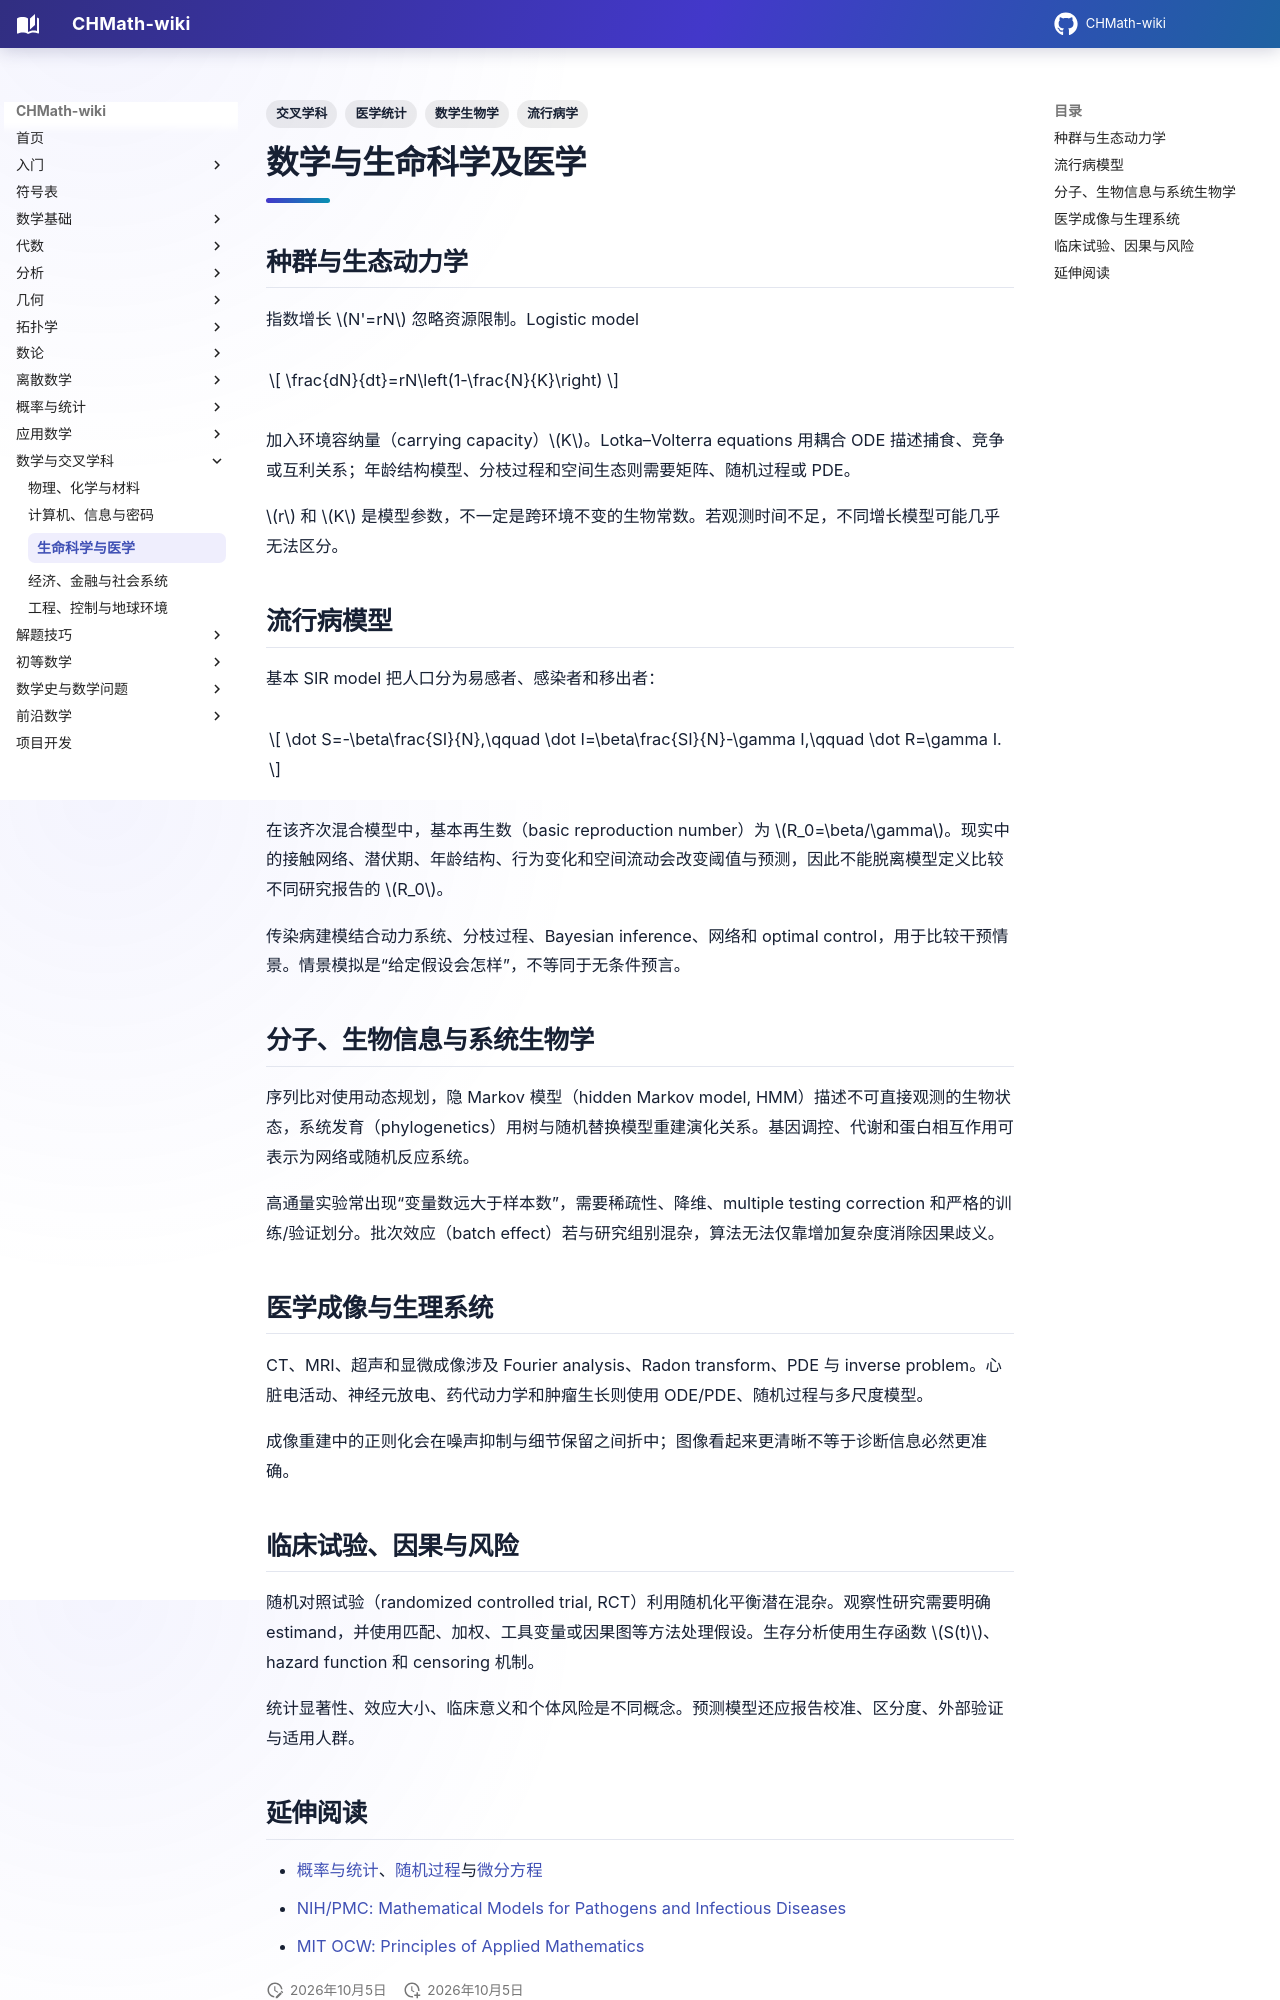

repository: FinParker/CHMath-wiki · page: interdisciplinary/life_health/index.html · generator: mkdocs

---
title: 数学与生命科学及医学
tags: [交叉学科, 数学生物学, 医学统计, 流行病学]
---

# 数学与生命科学及医学

## 种群与生态动力学

指数增长 $N'=rN$ 忽略资源限制。Logistic model

$$
\frac{dN}{dt}=rN\left(1-\frac{N}{K}\right)
$$

加入环境容纳量（carrying capacity）$K$。Lotka–Volterra equations 用耦合 ODE 描述捕食、竞争或互利关系；年龄结构模型、分枝过程和空间生态则需要矩阵、随机过程或 PDE。

$r$ 和 $K$ 是模型参数，不一定是跨环境不变的生物常数。若观测时间不足，不同增长模型可能几乎无法区分。

## 流行病模型

基本 SIR model 把人口分为易感者、感染者和移出者：

$$
\dot S=-\beta\frac{SI}{N},\qquad
\dot I=\beta\frac{SI}{N}-\gamma I,\qquad
\dot R=\gamma I.
$$

在该齐次混合模型中，基本再生数（basic reproduction number）为 $R_0=\beta/\gamma$。现实中的接触网络、潜伏期、年龄结构、行为变化和空间流动会改变阈值与预测，因此不能脱离模型定义比较不同研究报告的 $R_0$。

传染病建模结合动力系统、分枝过程、Bayesian inference、网络和 optimal control，用于比较干预情景。情景模拟是“给定假设会怎样”，不等同于无条件预言。

## 分子、生物信息与系统生物学

序列比对使用动态规划，隐 Markov 模型（hidden Markov model, HMM）描述不可直接观测的生物状态，系统发育（phylogenetics）用树与随机替换模型重建演化关系。基因调控、代谢和蛋白相互作用可表示为网络或随机反应系统。

高通量实验常出现“变量数远大于样本数”，需要稀疏性、降维、multiple testing correction 和严格的训练/验证划分。批次效应（batch effect）若与研究组别混杂，算法无法仅靠增加复杂度消除因果歧义。

## 医学成像与生理系统

CT、MRI、超声和显微成像涉及 Fourier analysis、Radon transform、PDE 与 inverse problem。心脏电活动、神经元放电、药代动力学和肿瘤生长则使用 ODE/PDE、随机过程与多尺度模型。

成像重建中的正则化会在噪声抑制与细节保留之间折中；图像看起来更清晰不等于诊断信息必然更准确。

## 临床试验、因果与风险

随机对照试验（randomized controlled trial, RCT）利用随机化平衡潜在混杂。观察性研究需要明确 estimand，并使用匹配、加权、工具变量或因果图等方法处理假设。生存分析使用生存函数 $S(t)$、hazard function 和 censoring 机制。

统计显著性、效应大小、临床意义和个体风险是不同概念。预测模型还应报告校准、区分度、外部验证与适用人群。
